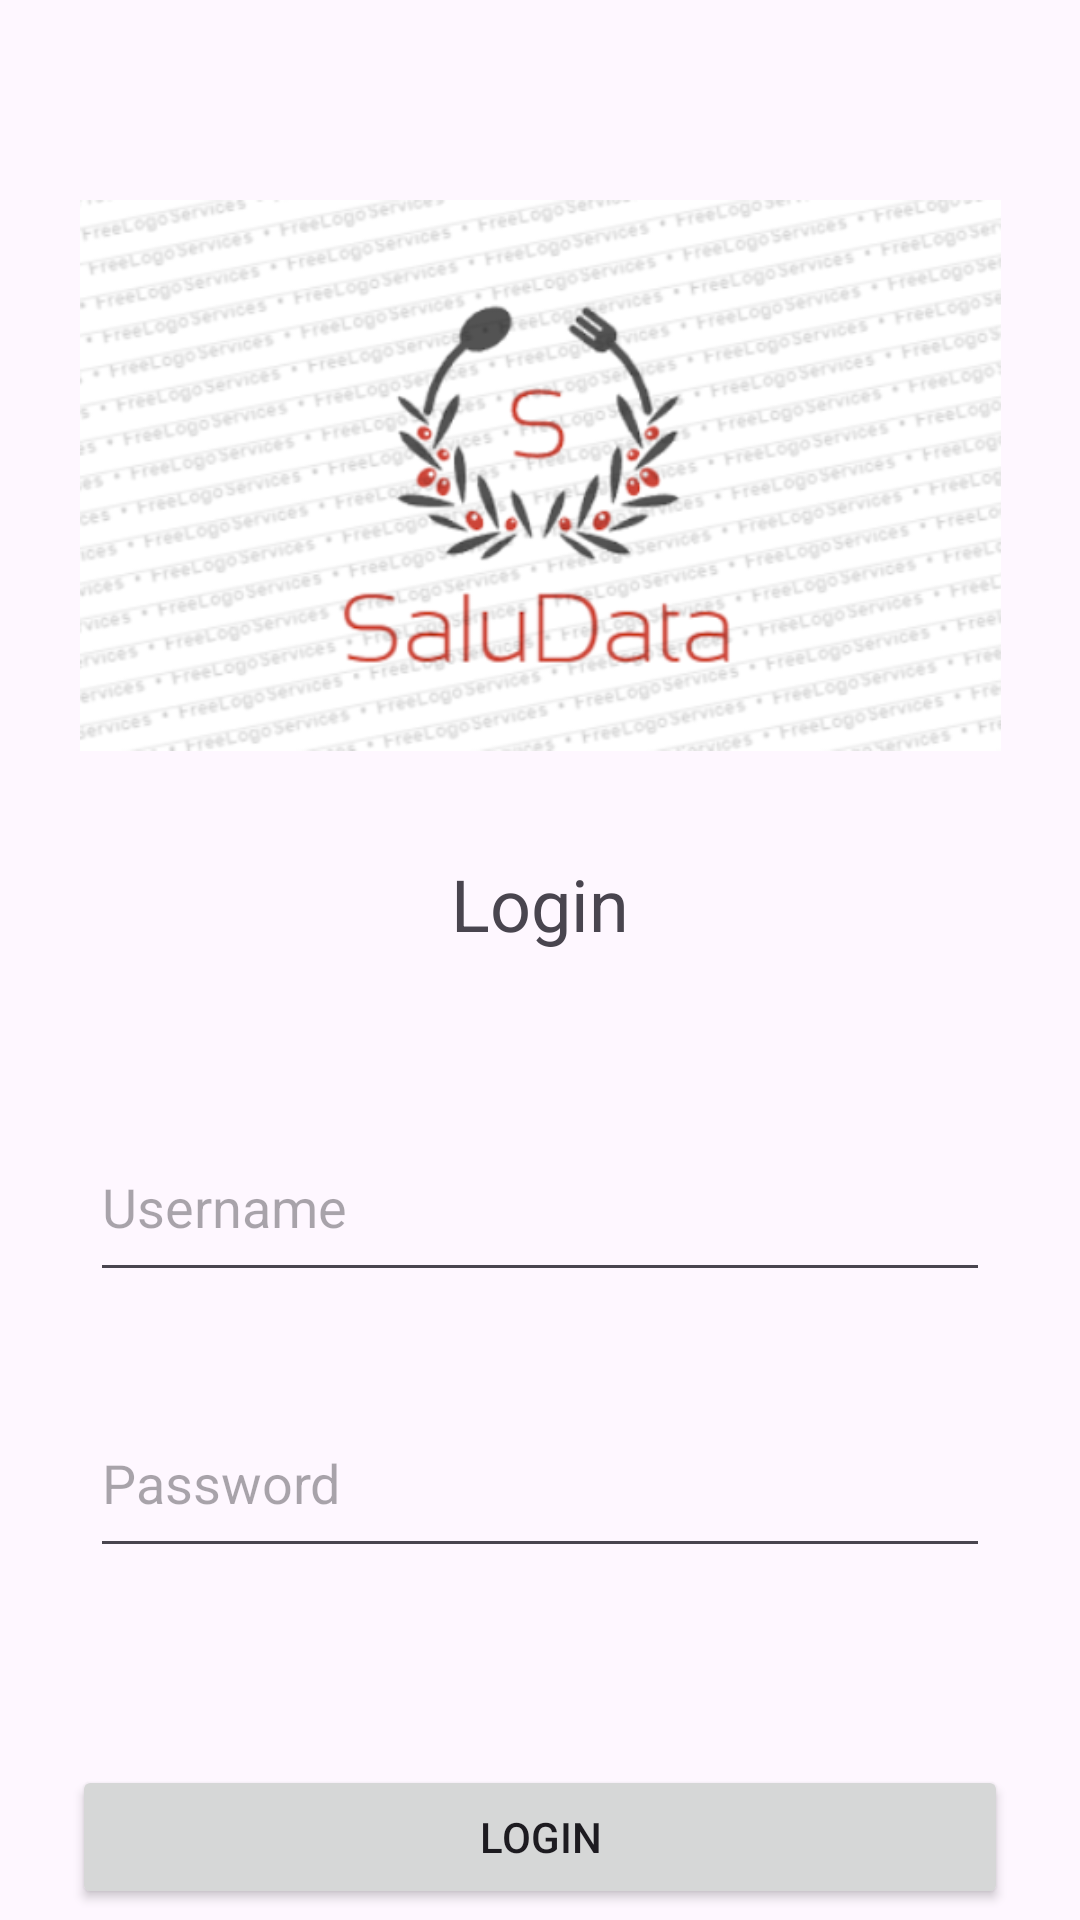

Layout XML and referenced resources for this Android screen:
<!-- AndroidManifest.xml: application theme Theme.SaluData -->
<!-- res/layout/activity_login.xml -->
<?xml version="1.0" encoding="utf-8"?>
<androidx.constraintlayout.widget.ConstraintLayout xmlns:android="http://schemas.android.com/apk/res/android"
    xmlns:app="http://schemas.android.com/apk/res-auto"
    xmlns:tools="http://schemas.android.com/tools"
    android:layout_width="match_parent"
    android:layout_height="match_parent"
    tools:context=".loginActivity" >

    <LinearLayout
        android:id="@+id/linearLayout3"
        android:layout_width="match_parent"
        android:layout_height="match_parent"
        android:orientation="vertical">

        <androidx.constraintlayout.widget.ConstraintLayout
            android:layout_width="match_parent"
            android:layout_height="match_parent">

            <ImageView
                android:id="@+id/imageView2"
                android:layout_width="307dp"
                android:layout_height="189dp"
                android:layout_marginStart="52dp"
                android:layout_marginTop="64dp"
                android:layout_marginEnd="52dp"
                android:src="@drawable/saludata_logo"
                app:layout_constraintEnd_toEndOf="parent"
                app:layout_constraintStart_toStartOf="parent"
                app:layout_constraintTop_toTopOf="parent" />

            <TextView
                android:id="@+id/textView"
                android:layout_width="wrap_content"
                android:layout_height="wrap_content"
                android:layout_marginStart="176dp"
                android:layout_marginTop="32dp"
                android:layout_marginEnd="176dp"
                android:text="Login"
                android:textSize="24sp"
                app:layout_constraintEnd_toEndOf="parent"
                app:layout_constraintStart_toStartOf="parent"
                app:layout_constraintTop_toBottomOf="@+id/imageView2" />

            <LinearLayout
                android:id="@+id/linearLayout4"
                android:layout_width="346dp"
                android:layout_height="219dp"
                android:layout_marginStart="24dp"
                android:layout_marginTop="20dp"
                android:layout_marginEnd="24dp"

                android:gravity="center"
                android:orientation="vertical"

                android:padding="8dp"
                app:layout_constraintEnd_toEndOf="parent"
                app:layout_constraintStart_toStartOf="parent"
                app:layout_constraintTop_toBottomOf="@+id/textView">

                <EditText
                    android:id="@+id/editTextUsername"
                    android:layout_width="300dp"
                    android:layout_height="60dp"

                    android:ems="10"
                    android:hint="Username"
                    android:inputType="text" />

                <EditText
                    android:id="@+id/editTextPassword"
                    android:layout_width="300dp"
                    android:layout_height="60dp"
                    android:layout_marginTop="32dp"
                    android:ems="10"
                    android:hint="Password"
                    android:inputType="textPassword" />

            </LinearLayout>

            <Button
                android:id="@+id/button2"
                android:layout_width="match_parent"
                android:layout_height="wrap_content"
                android:layout_marginStart="24dp"
                android:layout_marginTop="32dp"
                android:layout_marginEnd="24dp"
                android:text="Login"
                app:layout_constraintEnd_toEndOf="parent"
                app:layout_constraintStart_toStartOf="parent"
                app:layout_constraintTop_toBottomOf="@+id/linearLayout4" />

            <Button
                android:id="@+id/button3"
                android:layout_width="match_parent"
                android:layout_height="wrap_content"
                android:layout_marginStart="24dp"
                android:layout_marginTop="14dp"
                android:layout_marginEnd="24dp"
                android:backgroundTint="#D8D8D8"
                android:text="Registrarse"
                android:textColor="#000000"
                app:layout_constraintEnd_toEndOf="parent"
                app:layout_constraintStart_toStartOf="parent"
                app:layout_constraintTop_toBottomOf="@+id/button2" />
        </androidx.constraintlayout.widget.ConstraintLayout>
    </LinearLayout>

</androidx.constraintlayout.widget.ConstraintLayout>
<!-- resources referenced by this layout -->
<resources>
  <!-- drawable saludata_logo: png bitmap (drawable, 104965 bytes) -->
  <style name="Theme.SaluData" parent="Base.Theme.SaluData" />
  <style name="Base.Theme.SaluData" parent="Theme.Material3.DayNight.NoActionBar">
          
          
      </style>
</resources>
